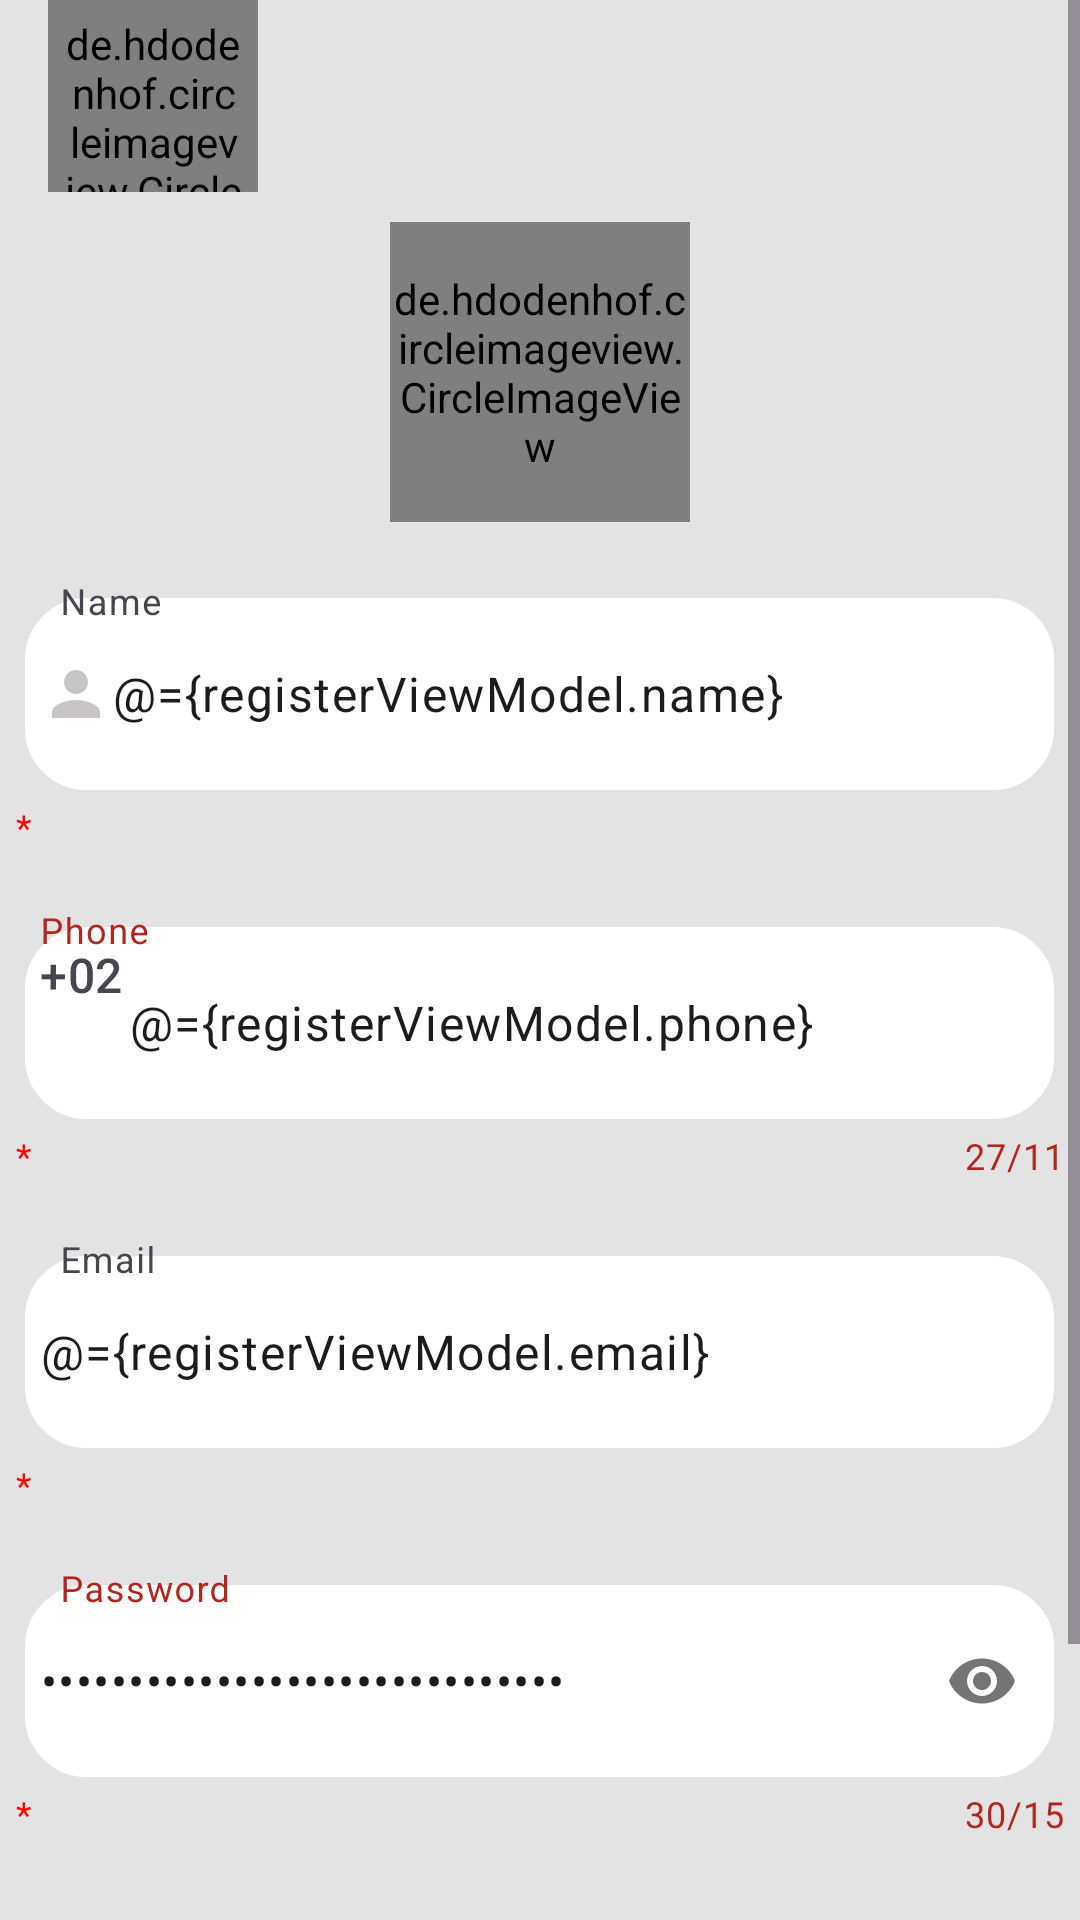

Produce the Android XML layout that renders to this screen, including the resource entries it uses.
<!-- AndroidManifest.xml: application theme Theme.NovaModa -->
<!-- res/layout/fragment_register.xml -->
<?xml version="1.0" encoding="utf-8"?>
<layout xmlns:android="http://schemas.android.com/apk/res/android"
    xmlns:app="http://schemas.android.com/apk/res-auto"
    xmlns:tools="http://schemas.android.com/tools">

    <data>

        <variable
            name="registerViewModel"
            type="com.holeCode.novamoda.ui.fragments.register.RegisterViewModel" />

    </data>

    <ScrollView
        android:layout_width="match_parent"
        android:layout_height="match_parent"
        android:background="@color/light_gray"
        tools:context=".ui.fragments.register.RegisterFragment">

        <androidx.constraintlayout.widget.ConstraintLayout
            android:layout_width="match_parent"
            android:layout_height="wrap_content">

            <androidx.appcompat.widget.Toolbar
                android:id="@+id/toolbarmain"
                android:layout_width="match_parent"
                android:layout_height="?attr/actionBarSize"
                android:theme="?attr/actionBarTheme"
                app:layout_constraintEnd_toEndOf="parent"
                app:layout_constraintHorizontal_bias="0.0"
                app:layout_constraintStart_toStartOf="parent"
                app:layout_constraintTop_toTopOf="parent">

                <TextView
                    android:id="@+id/signUp"
                    android:layout_width="wrap_content"
                    android:layout_height="wrap_content"
                    android:layout_marginStart="10dp"
                    android:fontFamily="@font/metrophobic"
                    android:text=""
                    android:textSize="35sp"
                    android:textStyle="bold|normal" />

                <de.hdodenhof.circleimageview.CircleImageView
                    android:layout_width="70dp"
                    android:layout_height="70dp"
                    android:padding="@dimen/_5dp"
                    android:src="@drawable/novamoda_logo" />

            </androidx.appcompat.widget.Toolbar>

            <androidx.appcompat.widget.LinearLayoutCompat
                android:id="@+id/laProgressBar"
                android:layout_width="match_parent"
                android:layout_height="match_parent"
                android:orientation="vertical"
                app:layout_constraintBottom_toBottomOf="parent"
                app:layout_constraintEnd_toEndOf="parent"
                app:layout_constraintHorizontal_bias="1.0"
                app:layout_constraintStart_toStartOf="parent"
                app:layout_constraintTop_toBottomOf="@+id/toolbarmain"
                app:layout_constraintVertical_bias="0.0">


                <de.hdodenhof.circleimageview.CircleImageView
                    android:id="@+id/imagePerson"
                    android:layout_width="100dp"
                    android:layout_height="100dp"
                    android:layout_gravity="center"
                    android:layout_margin="@dimen/_10dp"
                    android:src="@drawable/baseline_account_circle_24" />

                <com.google.android.material.textfield.TextInputLayout
                    android:id="@+id/nameTil"
                    style="@style/authInputTil"
                    app:boxBackgroundMode="outline"
                    app:boxStrokeColor="@color/red"
                    app:helperText="*"
                    app:helperTextTextColor="@color/red">

                    <com.google.android.material.textfield.TextInputEditText
                        android:id="@+id/ed_nameSign"
                        style="@style/authInput"
                        android:layout_gravity="center"
                        android:drawableStart="@drawable/baseline_person_24"
                        android:hint="@string/name"
                        android:text="@={registerViewModel.name}" />
                </com.google.android.material.textfield.TextInputLayout>

                <com.google.android.material.textfield.TextInputLayout
                    android:id="@+id/phoneTil"
                    style="@style/authInputTil"
                    app:boxBackgroundMode="outline"
                    app:boxStrokeColor="@color/red"
                    app:counterEnabled="true"
                    app:counterMaxLength="11"
                    app:helperText="*"
                    app:helperTextTextColor="@color/red"
                    app:prefixText="+02">

                    <com.google.android.material.textfield.TextInputEditText
                        android:id="@+id/ed_phoneSign"
                        style="@style/authInput"
                        android:layout_gravity="center"
                        android:drawableStart="@drawable/baseline_phone_24"
                        android:hint="@string/phone"
                        android:inputType="phone"
                        android:text="@={registerViewModel.phone}" />
                </com.google.android.material.textfield.TextInputLayout>

                <com.google.android.material.textfield.TextInputLayout
                    android:id="@+id/emailTil"
                    style="@style/authInputTil"
                    app:boxBackgroundMode="outline"
                    app:boxStrokeColor="@color/red"
                    app:helperText="*"
                    app:helperTextTextColor="@color/red">

                    <com.google.android.material.textfield.TextInputEditText
                        android:id="@+id/ed_emailSign"
                        style="@style/authInput"
                        android:layout_gravity="center"
                        android:background="@drawable/desgin_edittext"
                        android:hint="@string/email"
                        android:inputType="textEmailAddress"
                        android:text="@={registerViewModel.email}" />
                </com.google.android.material.textfield.TextInputLayout>

                <com.google.android.material.textfield.TextInputLayout
                    android:id="@+id/passwordTil"
                    style="@style/authInputTil"
                    app:boxBackgroundMode="outline"
                    app:boxStrokeColor="@color/red"
                    app:counterEnabled="true"
                    app:counterMaxLength="15"
                    app:helperText="*"
                    app:helperTextTextColor="@color/red"
                    app:passwordToggleEnabled="true">

                    <com.google.android.material.textfield.TextInputEditText
                        android:id="@+id/ed_PasswordSing"
                        style="@style/authInput"
                        android:autofillHints="Password"
                        android:drawableStart="@drawable/baseline_lock_24"
                        android:ems="10"
                        android:hint="@string/password"
                        android:inputType="textPassword"
                        android:text="@={registerViewModel.password}" />
                </com.google.android.material.textfield.TextInputLayout>

                <androidx.appcompat.widget.AppCompatButton
                    android:id="@+id/btn_LoginAccount"
                    android:layout_width="230dp"
                    android:layout_height="27dp"
                    android:layout_gravity="right"
                    android:layout_margin="@dimen/_15dp"
                    android:background="@drawable/desgin_edittext"
                    android:drawableEnd="@drawable/baseline_arrow_right_alt_24"
                    android:text="@string/already_have_an_account"
                    android:textAllCaps="false" />

                <androidx.appcompat.widget.AppCompatButton
                    android:id="@+id/btn_register"
                    style="@style/button_auth"
                    android:background="@drawable/btn_background"
                    android:text="@string/register" />
            </androidx.appcompat.widget.LinearLayoutCompat>
        </androidx.constraintlayout.widget.ConstraintLayout>
    </ScrollView>
</layout>
<!-- resources referenced by this layout -->
<resources>
  <color name="light_gray">#E3E3E3</color>
  <color name="red">#FF0000</color>
  <dimen name="_10dp">10dp</dimen>
  <dimen name="_15dp">15dp</dimen>
  <dimen name="_5dp">5dp</dimen>
  <!-- drawable baseline_arrow_right_alt_24 (drawable) -->
  <vector android:autoMirrored="true" android:height="24dp"
      android:tint="#DB3022" android:viewportHeight="24"
      android:viewportWidth="24" android:width="24dp"
      xmlns:android="http://schemas.android.com/apk/res/android">
      <path android:fillColor="@android:color/white"
          android:pathData="M16.01,11H4v2h12.01v3L20,12l-3.99,-4z"/>
  </vector>
  <!-- drawable baseline_person_24 (drawable) -->
  <vector android:height="24dp" android:tint="#C7C5C5"
      android:viewportHeight="24" android:viewportWidth="24"
      android:width="24dp" xmlns:android="http://schemas.android.com/apk/res/android">
      <path android:fillColor="@android:color/white" android:pathData="M12,12c2.21,0 4,-1.79 4,-4s-1.79,-4 -4,-4 -4,1.79 -4,4 1.79,4 4,4zM12,14c-2.67,0 -8,1.34 -8,4v2h16v-2c0,-2.66 -5.33,-4 -8,-4z"/>
  </vector>
  <!-- drawable desgin_edittext (drawable) -->
  <?xml version="1.0" encoding="utf-8"?>
  <shape xmlns:android="http://schemas.android.com/apk/res/android"
      android:shape="rectangle"
      android:visible="true">
      <size
          android:width="343dp"
          android:height="48dp" />
      <stroke
          android:width="1dp"
          android:color="@color/light_gray" />
      <corners android:radius="@dimen/_20dp" />
  
  </shape>
  <string name="already_have_an_account">Already have an account?</string>
  <string name="email">\tEmail</string>
  <string name="name">\tName</string>
  <string name="password">\tPassword</string>
  <string name="phone">Phone</string>
  <string name="register">Register</string>
  <style name="authInput">
          <item name="android:layout_width">@dimen/_343dp</item>
          <item name="android:layout_height">@dimen/_64dp</item>
          <item name="android:background">@drawable/desgin_edittext</item>
          <item name="android:backgroundTint">@color/white</item>
          <item name="android:padding">@dimen/_5dp</item>
      </style>
  <style name="authInputTil">
          <item name="android:layout_width">match_parent</item>
          <item name="android:layout_height">wrap_content</item>
          <item name="android:layout_marginTop">@dimen/_10dp</item>
          <item name="android:layout_marginBottom">@dimen/_10dp</item>
          <item name="android:gravity">center</item>
      </style>
  <style name="button_auth">
          <item name="android:layout_width">wrap_content</item>
          <item name="android:layout_height">wrap_content</item>
          <item name="android:background">@drawable/btn_background</item>
          <item name="android:enabled">false</item>
          <item name="android:gravity">center</item>
          <item name="android:layout_gravity">center</item>
          <item name="android:layout_margin">@dimen/_10dp</item>
          <item name="android:textColor">@color/status_text_color</item>
          <item name="android:textSize">@dimen/_15sp</item>
  
      </style>
  <style name="Theme.NovaModa" parent="Base.Theme.NovaModa" />
  <color name="primary_color">#DB3022</color>
  <color name="m_gray">#BBB5B5</color>
      // required
  <dimen name="_20dp">20dp</dimen>
  <dimen name="_343dp">343dp</dimen>
  <dimen name="_64dp">64dp</dimen>
  <color name="white">#FFFFFFFF</color>
  <dimen name="_15sp">15sp</dimen>
</resources>
